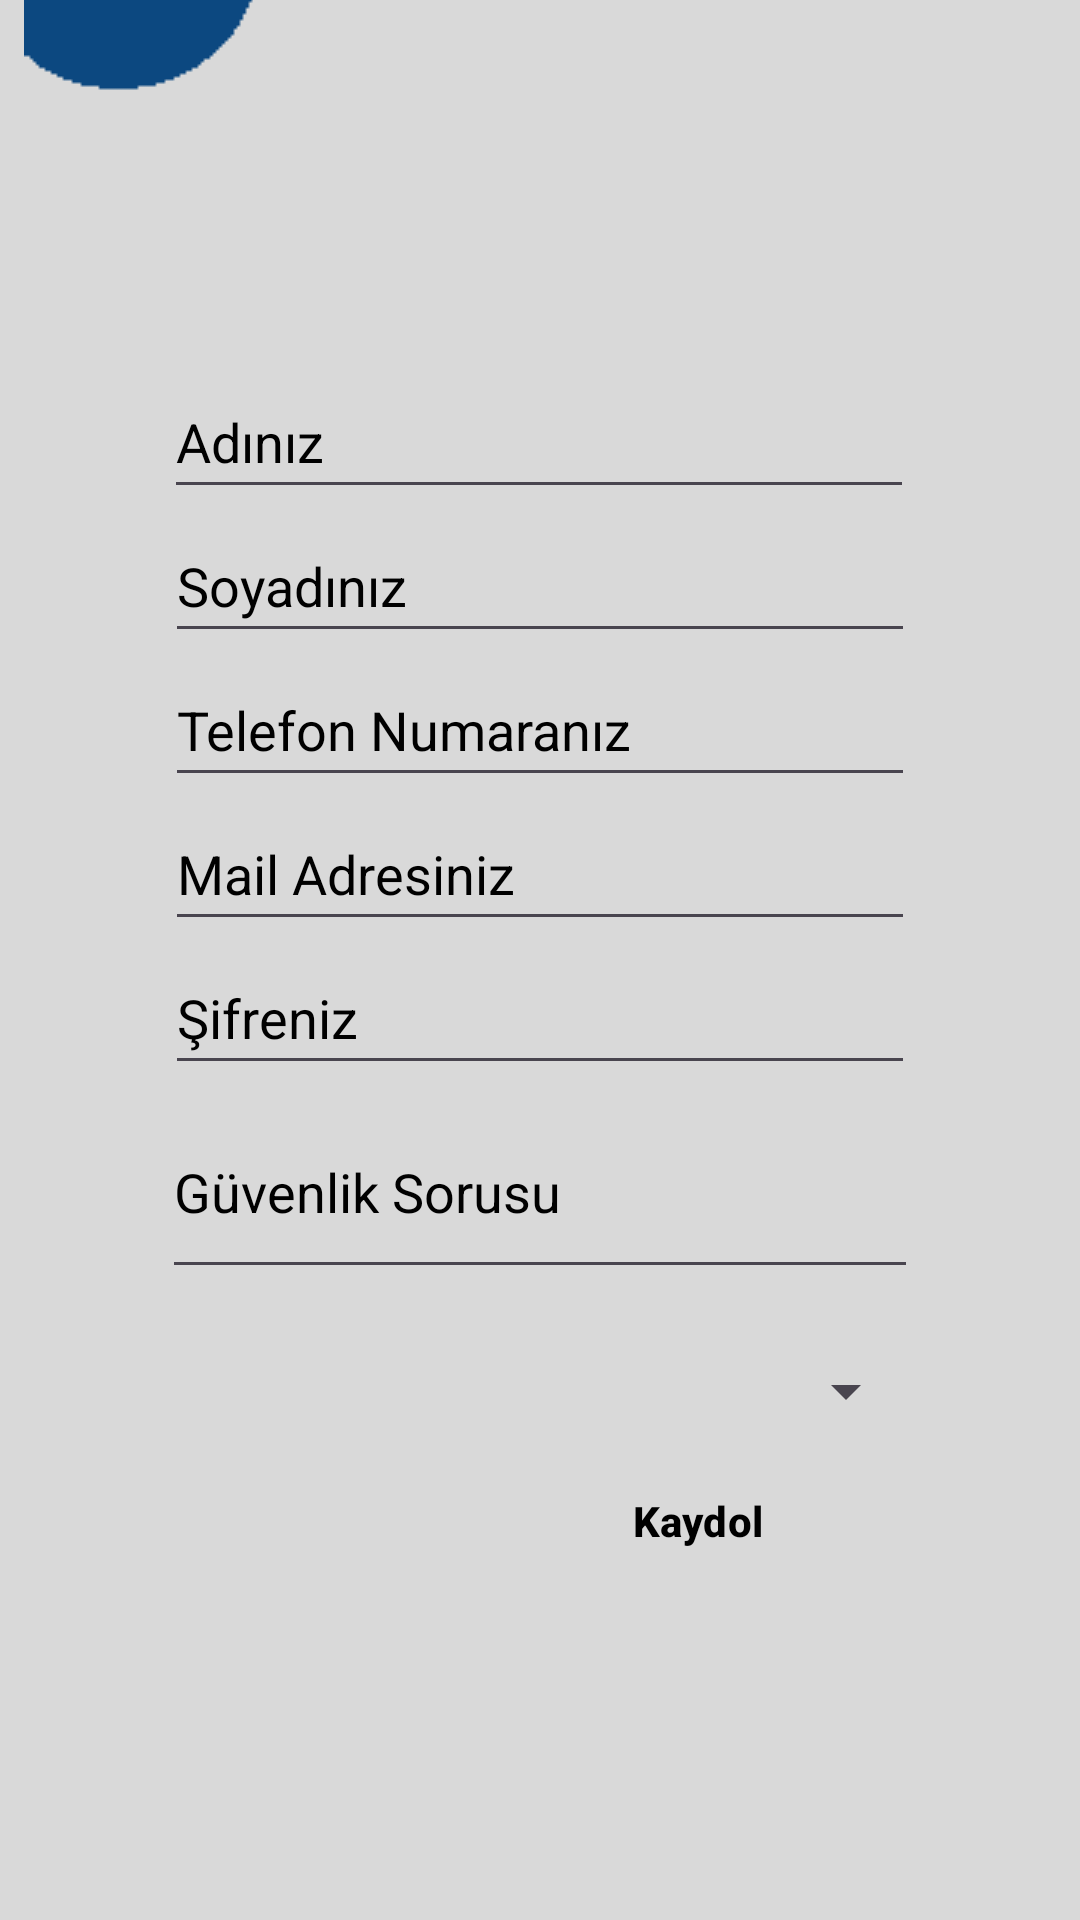

Here is an Android app screen rendered from its layout file. Give the layout XML and the strings, colors and styles it references.
<!-- AndroidManifest.xml: application theme Theme.cellcelly -->
<!-- res/layout/register_screen.xml -->
<?xml version="1.0" encoding="utf-8"?>
<androidx.constraintlayout.widget.ConstraintLayout xmlns:android="http://schemas.android.com/apk/res/android"
    xmlns:app="http://schemas.android.com/apk/res-auto"
    xmlns:tools="http://schemas.android.com/tools"
    android:layout_width="match_parent"
    android:layout_height="match_parent"
    android:background="#D9D9D9">


    <EditText
        android:id="@+id/editTextName"
        android:layout_width="250dp"
        android:layout_height="wrap_content"
        android:layout_marginStart="71dp"
        android:layout_marginEnd="72dp"
        android:ems="10"
        android:hint="Adınız"
        android:inputType="textPersonName"
        android:minHeight="48dp"
        android:textColor="@color/black"
        android:textColorHint="@color/black"
        app:layout_constraintBottom_toTopOf="@+id/editTextSecondName"
        app:layout_constraintEnd_toEndOf="parent"
        app:layout_constraintHorizontal_bias="0.5"
        app:layout_constraintStart_toStartOf="parent"
        app:layout_constraintTop_toBottomOf="@+id/imageView2" />

    <EditText
        android:id="@+id/editTextSecondName"
        android:layout_width="250dp"
        android:layout_height="wrap_content"
        android:ems="10"
        android:hint="Soyadınız"
        android:inputType="textPersonName"
        android:minHeight="48dp"
        android:textColor="@color/black"
        android:textColorHint="@color/black"
        app:layout_constraintBottom_toTopOf="@+id/editTextPhoneNumber"
        app:layout_constraintEnd_toEndOf="parent"
        app:layout_constraintHorizontal_bias="0.5"
        app:layout_constraintStart_toStartOf="parent"
        app:layout_constraintTop_toBottomOf="@+id/editTextName" />

    <EditText
        android:id="@+id/editTextPhoneNumber"
        android:layout_width="250dp"
        android:layout_height="wrap_content"
        android:ems="10"
        android:hint="Telefon Numaranız"
        android:inputType="phone"
        android:minHeight="48dp"
        android:textColor="@color/black"
        android:textColorHint="@color/black"
        app:layout_constraintBottom_toTopOf="@+id/editTextEmail"
        app:layout_constraintEnd_toEndOf="parent"
        app:layout_constraintHorizontal_bias="0.5"
        app:layout_constraintStart_toStartOf="parent"
        app:layout_constraintTop_toBottomOf="@+id/editTextSecondName" />

    <EditText
        android:id="@+id/editTextEmail"
        android:layout_width="250dp"
        android:layout_height="wrap_content"
        android:ems="10"
        android:hint="Mail Adresiniz"
        android:inputType="textEmailAddress"
        android:minHeight="48dp"
        android:textColor="@color/black"
        android:textColorHint="@color/black"
        app:layout_constraintBottom_toTopOf="@+id/editTextRegisterPassword"
        app:layout_constraintEnd_toEndOf="parent"
        app:layout_constraintHorizontal_bias="0.5"
        app:layout_constraintStart_toStartOf="parent"
        app:layout_constraintTop_toBottomOf="@+id/editTextPhoneNumber" />

    <EditText
        android:id="@+id/editTextRegisterPassword"
        android:layout_width="250dp"
        android:layout_height="wrap_content"
        android:ems="10"
        android:hint="Şifreniz"
        android:inputType="textPassword"
        android:minHeight="48dp"
        android:textAlignment="textStart"
        android:textAllCaps="false"
        android:textColor="@color/black"
        android:textColorHint="@color/black"
        app:layout_constraintBottom_toTopOf="@+id/editTextSecurity"
        app:layout_constraintEnd_toEndOf="parent"
        app:layout_constraintHorizontal_bias="0.5"
        app:layout_constraintStart_toStartOf="parent"
        app:layout_constraintTop_toBottomOf="@+id/editTextEmail" />

    <EditText
        android:id="@+id/editTextSecurity"
        android:layout_width="252dp"
        android:layout_height="68dp"
        android:ems="10"
        android:hint="Güvenlik Sorusu"
        android:inputType="textPersonName"
        android:textColorHint="@color/black"
        app:layout_constraintBottom_toTopOf="@+id/nestedScrollView"
        app:layout_constraintEnd_toEndOf="parent"
        app:layout_constraintHorizontal_bias="0.5"
        app:layout_constraintStart_toStartOf="parent"
        app:layout_constraintTop_toBottomOf="@+id/editTextRegisterPassword" />

    <Button
        android:id="@+id/buttonKaydol"
        style="@style/Widget.Material3.Button.ElevatedButton"
        android:layout_width="200dp"
        android:layout_height="50dp"
        android:layout_marginBottom="108dp"
        android:backgroundTint="#4082c7"
        android:text="Kaydol"
        android:textColor="@color/black"
        android:textSize="14sp"
        android:textStyle="bold"
        app:layout_constraintBottom_toBottomOf="parent"
        app:layout_constraintEnd_toEndOf="parent"
        app:layout_constraintHorizontal_bias="0.829"
        app:layout_constraintStart_toStartOf="parent" />

    <androidx.core.widget.NestedScrollView
        android:id="@+id/nestedScrollView"
        android:layout_width="252dp"
        android:layout_height="68dp"
        android:layout_marginBottom="251dp"
        android:fillViewport="true"
        app:layout_constraintBottom_toBottomOf="parent"
        app:layout_constraintEnd_toEndOf="parent"
        app:layout_constraintHorizontal_bias="0.5"
        app:layout_constraintStart_toStartOf="parent"
        app:layout_constraintTop_toBottomOf="@+id/editTextSecurity">

        <Spinner
            android:id="@+id/spinner"
            android:layout_width="match_parent"
            android:layout_height="wrap_content" />
    </androidx.core.widget.NestedScrollView>

    <ImageView
        android:id="@+id/imageView2"
        android:layout_width="wrap_content"
        android:layout_height="wrap_content"
        android:layout_marginStart="8dp"
        android:layout_marginTop="8dp"
        android:layout_marginBottom="55dp"
        app:layout_constraintBottom_toTopOf="@+id/editTextName"
        app:layout_constraintStart_toStartOf="parent"
        app:layout_constraintTop_toTopOf="parent"
        app:srcCompat="@drawable/screenshot_2023_08_04_112227" />

    <ImageView
        android:id="@+id/imageView"
        android:layout_width="112dp"
        android:layout_height="83dp"
        android:layout_marginStart="160dp"
        app:layout_constraintBottom_toTopOf="@+id/editTextName"
        app:layout_constraintStart_toStartOf="parent"
        app:layout_constraintTop_toTopOf="parent"
        app:srcCompat="@drawable/logo" />
</androidx.constraintlayout.widget.ConstraintLayout>
<!-- resources referenced by this layout -->
<resources>
  <color name="black">#FF000000</color>
  <!-- drawable logo: jpg bitmap (mipmap-xxhdpi, 4350 bytes) -->
  <!-- drawable screenshot_2023_08_04_112227: png bitmap (drawable-v24, 1130 bytes) -->
  <style name="Theme.cellcelly" parent="Theme.Material3.Light.NoActionBar">
          
  
          <item name="colorPrimary">@color/purple_500</item>
          <item name="colorPrimaryVariant">@color/purple_700</item>
          <item name="colorOnPrimary">@color/white</item>
          
          <item name="colorSecondary">@color/teal_200</item>
          <item name="colorSecondaryVariant">@color/teal_700</item>
          <item name="colorOnSecondary">@color/black</item>
          
          <item name="android:statusBarColor" tools:targetApi="l">@color/gray</item>
          
      </style>
  <color name="purple_500">#FF000000</color>
  <color name="purple_700">#FF3700B3</color>
  <color name="white">#FFFFFFFF</color>
  <color name="teal_200">#FF03DAC5</color>
  <color name="teal_700">#FF018786</color>
  <color name="gray">#D9D9D9</color>
</resources>
